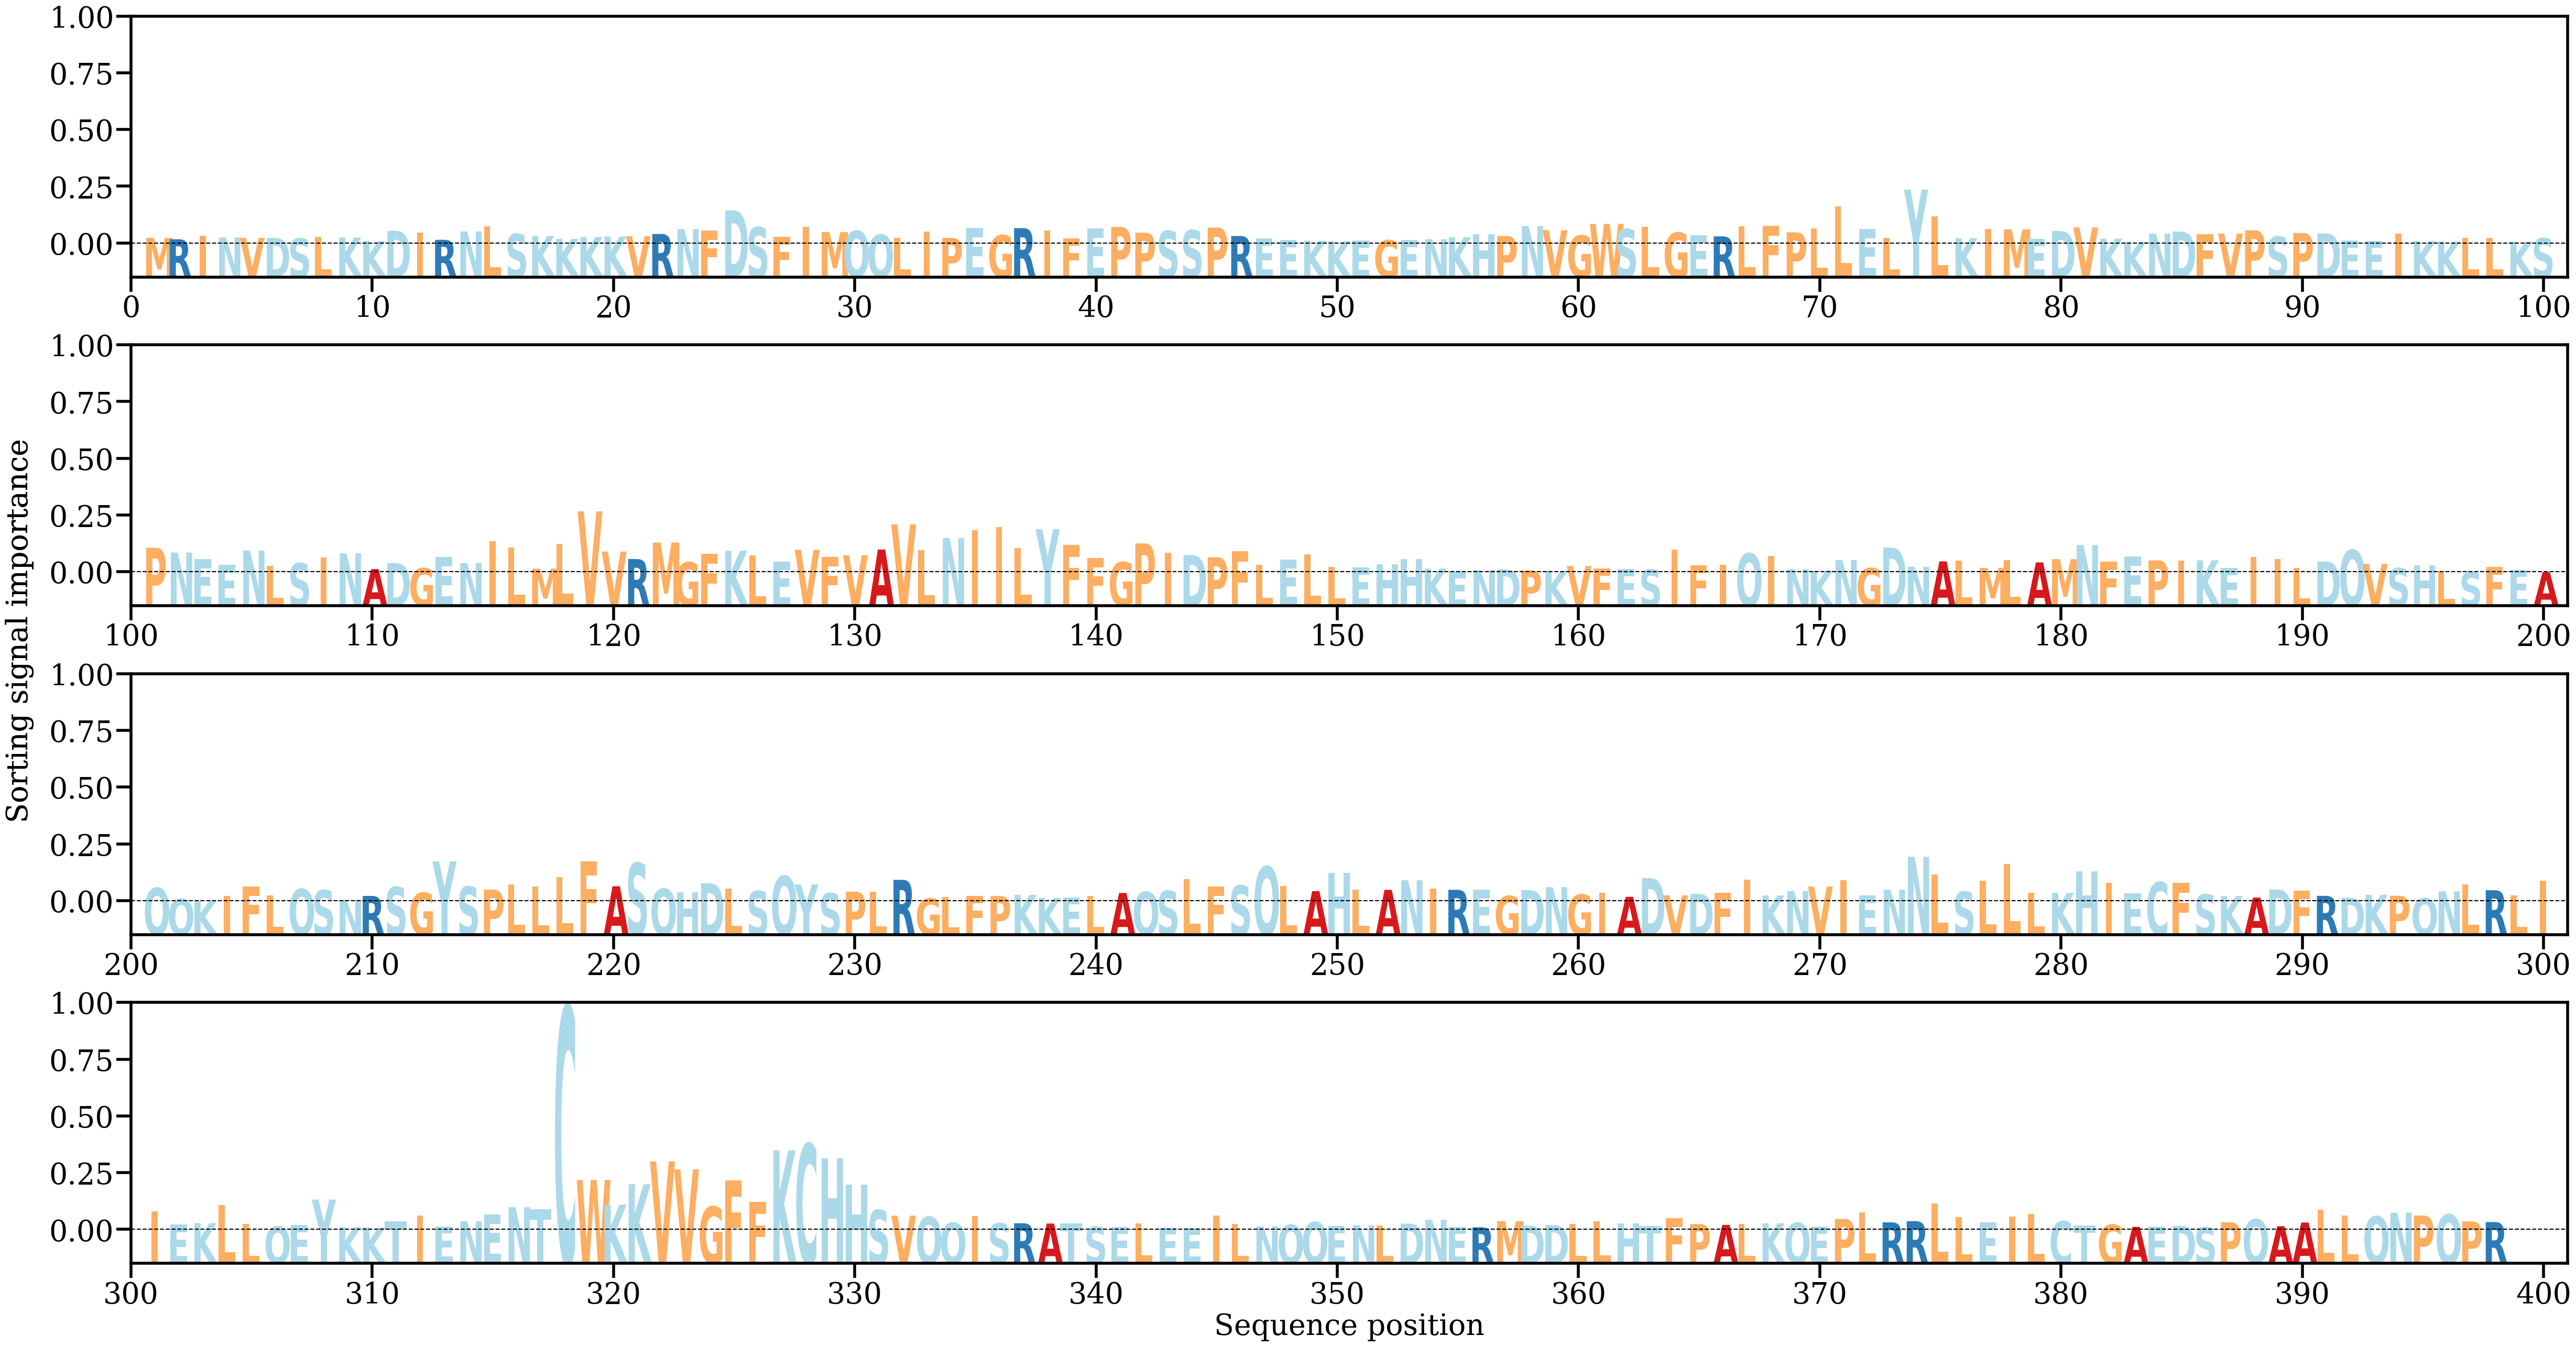

The data file committed next to this chart (first rows):
AA, Alpha
M, [0.00110776]
R, [0.00087143]
I, [0.00146834]
N, [0.00118212]
V, [0.00111831]
D, [0.00110362]
S, [0.00100341]
L, [0.00131848]
K, [0.00117329]
K, [0.00054849]
D, [0.00237857]
I, [0.00205714]
R, [0.00077605]
N, [0.00224519]
L, [0.00316981]
S, [0.00180563]
K, [0.00146071]
K, [0.00093145]
K, [0.00125954]
K, [0.00135641]
V, [0.00140475]
R, [0.0018079]
N, [0.0026633]
F, [0.00237962]
D, [0.00598961]
S, [0.00299579]
F, [0.0013131]
I, [0.00301915]
M, [0.00213829]
Q, [0.00235798]
Q, [0.00168804]
L, [0.00108818]
I, [0.00227502]
P, [0.00111619]
E, [0.00289039]
G, [0.00159776]
R, [0.00283479]
I, [0.00240577]
F, [0.00106494]
E, [0.00275831]
P, [0.00304801]
P, [0.002045]
S, [0.00234713]
S, [0.00246581]
P, [0.00294081]
R, [0.00144753]
E, [0.0010317]
E, [0.00070697]
K, [0.00061977]
K, [0.00050279]
E, [0.00061349]
G, [0.00069809]
E, [0.00072167]
N, [0.00087263]
K, [0.00123993]
H, [0.00179977]
P, [0.00144927]
N, [0.00320691]
V, [0.00248641]
G, [0.00152614]
... 338 more rows
